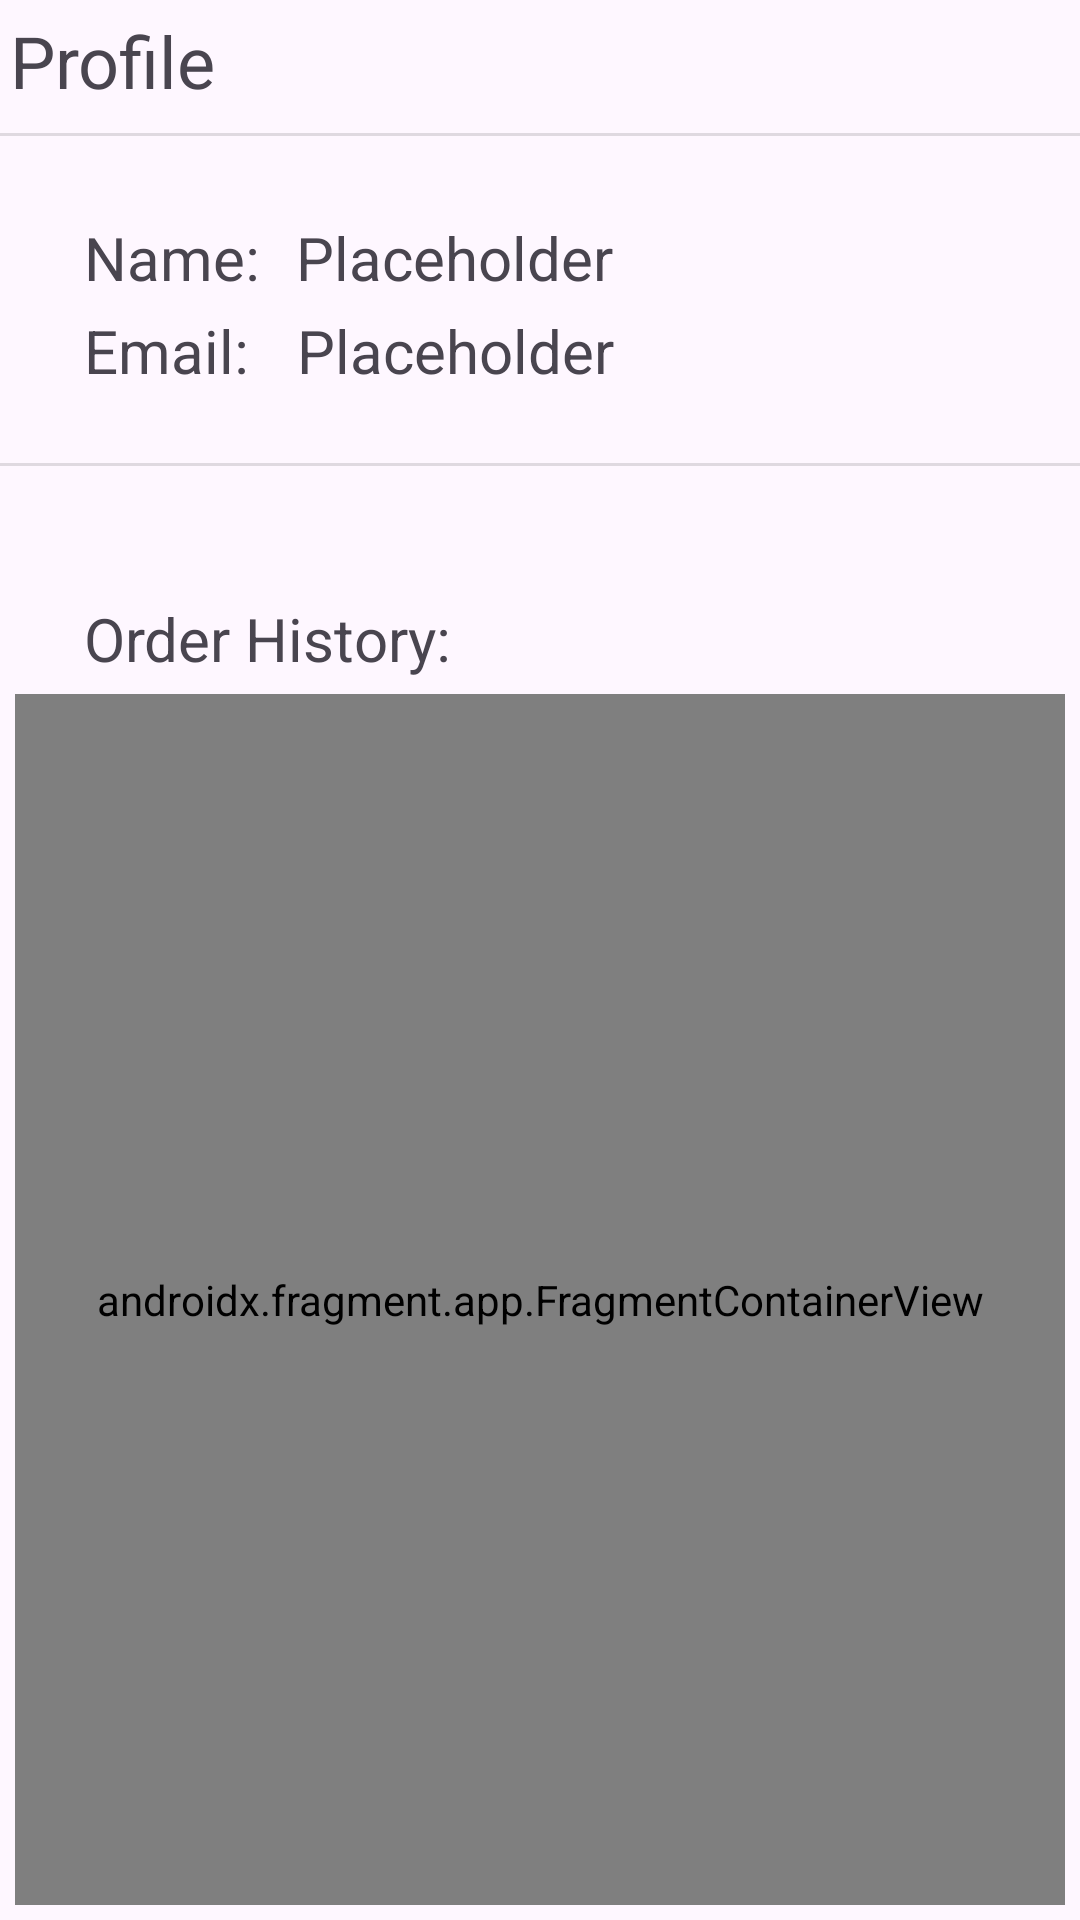

Layout XML and referenced resources for this Android screen:
<!-- AndroidManifest.xml: application theme Theme.Nyamii -->
<!-- res/layout/activity_profile_page.xml -->
<?xml version="1.0" encoding="utf-8"?>
<androidx.constraintlayout.widget.ConstraintLayout xmlns:android="http://schemas.android.com/apk/res/android"
    xmlns:app="http://schemas.android.com/apk/res-auto"
    xmlns:tools="http://schemas.android.com/tools"
    android:layout_width="match_parent"
    android:layout_height="match_parent"
    tools:context=".Activities.ProfileActivity">

    <LinearLayout
        android:id="@+id/CartButtonLinearLayout"
        android:layout_width="wrap_content"
        android:layout_height="0dp"
        android:padding="4dp"
        android:orientation="horizontal"
        android:clickable="true"
        android:focusable="true"
        android:foreground="?attr/selectableItemBackground"
        app:layout_constraintStart_toStartOf="parent"
        app:layout_constraintTop_toTopOf="parent">

        <ImageView
            android:layout_width="wrap_content"
            android:layout_height="match_parent"
            android:layout_gravity="center_vertical"
            android:layout_marginLeft="5dp"
            android:src="@drawable/arrow_back_ios" />

        <TextView
            android:layout_width="wrap_content"
            android:layout_height="match_parent"
            android:layout_gravity="center_vertical"
            android:layout_marginLeft="-6dp"
            android:text="Profile"
            android:textSize="24sp"></TextView>
    </LinearLayout>

    <TextView
        android:id="@+id/ProfileNameLabel"
        android:layout_width="wrap_content"
        android:layout_height="wrap_content"
        android:layout_marginStart="28dp"
        android:layout_marginTop="32dp"
        android:text="Name:"
        android:textSize="20sp"
        app:layout_constraintStart_toStartOf="parent"
        app:layout_constraintTop_toBottomOf="@+id/CartButtonLinearLayout"></TextView>

    <TextView
        android:id="@+id/ProfileEmailLabel"
        android:layout_width="wrap_content"
        android:layout_height="wrap_content"
        android:layout_marginStart="28dp"
        android:layout_marginTop="4dp"
        android:text="Email:"
        android:textSize="20sp"
        app:layout_constraintStart_toStartOf="parent"
        app:layout_constraintTop_toBottomOf="@+id/ProfileNameLabel"></TextView>

    <View
        android:id="@+id/divider"
        android:layout_width="409dp"
        android:layout_height="1dp"
        android:layout_marginTop="4dp"
        android:background="?android:attr/listDivider"
        app:layout_constraintEnd_toEndOf="parent"
        app:layout_constraintStart_toStartOf="parent"
        app:layout_constraintTop_toBottomOf="@+id/CartButtonLinearLayout" />

    <View
        android:id="@+id/divider2"
        android:layout_width="409dp"
        android:layout_height="1dp"
        android:layout_marginTop="24dp"
        android:background="?android:attr/listDivider"
        app:layout_constraintEnd_toEndOf="parent"
        app:layout_constraintStart_toStartOf="parent"
        app:layout_constraintTop_toBottomOf="@+id/ProfileEmailLabel" />

    <TextView
        android:id="@+id/ProfileNameText"
        android:layout_width="wrap_content"
        android:layout_height="wrap_content"
        android:layout_marginStart="12dp"
        android:text="Placeholder"
        android:textSize="20sp"
        app:layout_constraintBottom_toBottomOf="@+id/ProfileNameLabel"
        app:layout_constraintStart_toEndOf="@+id/ProfileNameLabel"
        app:layout_constraintTop_toTopOf="@+id/ProfileNameLabel"
        app:layout_constraintVertical_bias="0.0" />

    <TextView
        android:id="@+id/ProfileEmailText"
        android:layout_width="wrap_content"
        android:layout_height="wrap_content"
        android:layout_marginStart="16dp"
        android:text="Placeholder"
        android:textSize="20sp"
        app:layout_constraintBottom_toBottomOf="@+id/ProfileEmailLabel"
        app:layout_constraintStart_toEndOf="@+id/ProfileEmailLabel"
        app:layout_constraintTop_toTopOf="@+id/ProfileEmailLabel"
        app:layout_constraintVertical_bias="0.0" />

    <TextView
        android:id="@+id/OrderHistoryLabel"
        android:layout_width="wrap_content"
        android:layout_height="wrap_content"
        android:layout_marginStart="28dp"
        android:layout_marginTop="44dp"
        android:text="Order History:"
        android:textSize="20sp"
        app:layout_constraintStart_toStartOf="parent"
        app:layout_constraintTop_toBottomOf="@+id/divider2" />

    <androidx.fragment.app.FragmentContainerView
        android:id="@+id/FragmentView"
        android:name="com.drpleaserespect.nyaamii.Fragments.OrdersFragment"
        android:layout_width="0dp"
        android:layout_height="0dp"
        android:layout_margin="5dp"
        app:layout_constraintBottom_toBottomOf="parent"
        app:layout_constraintEnd_toEndOf="parent"
        app:layout_constraintStart_toStartOf="parent"
        app:layout_constraintTop_toBottomOf="@+id/OrderHistoryLabel" />
</androidx.constraintlayout.widget.ConstraintLayout>
<!-- resources referenced by this layout -->
<resources>
  <style name="Theme.Nyamii" parent="Base.Theme.Nyamii" />
  <style name="Base.Theme.Nyamii" parent="Theme.Material3.DayNight.NoActionBar">
          
          
      </style>
</resources>
